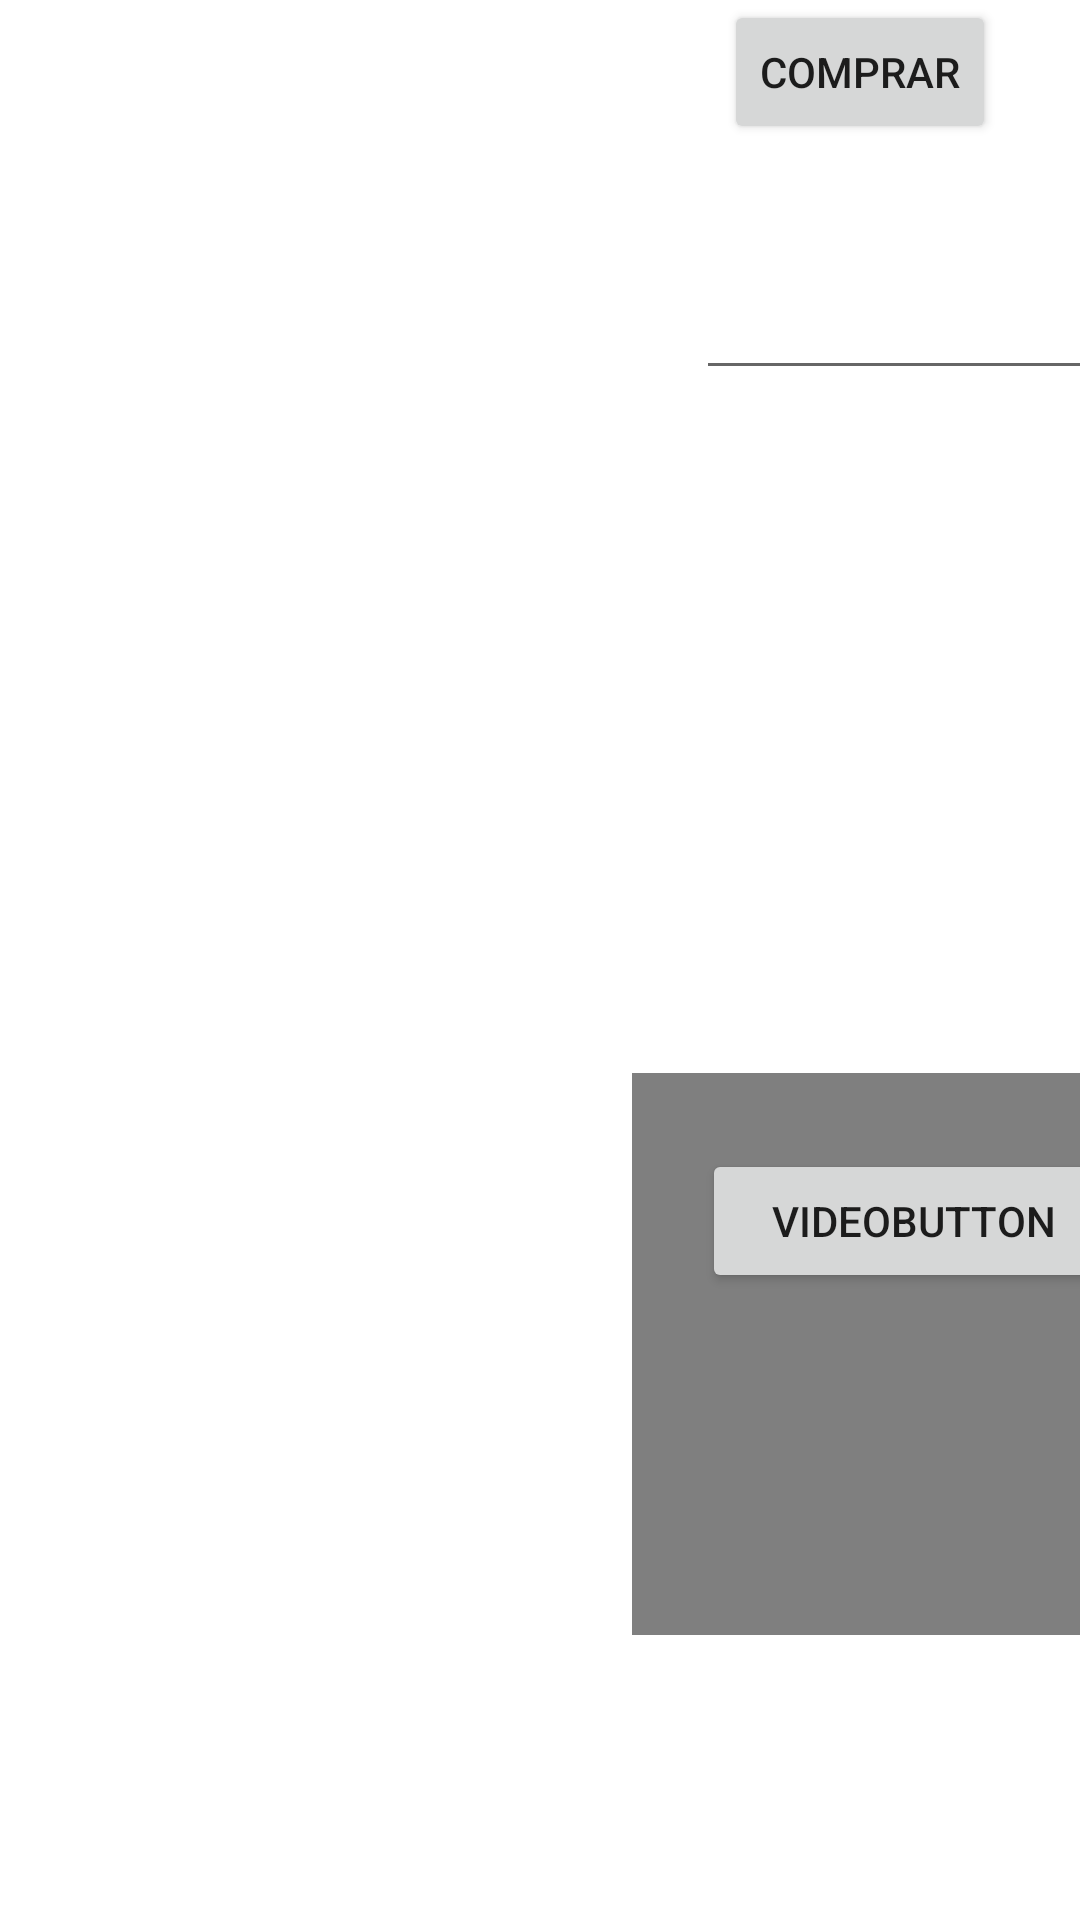

Reconstruct the res/layout file that produces this screen, plus the resources it refers to.
<!-- AndroidManifest.xml: application theme Theme.MarvelAppX -->
<!-- res/layout/activity_detalhes_comics.xml -->
<?xml version="1.0" encoding="utf-8"?>
<LinearLayout xmlns:android="http://schemas.android.com/apk/res/android"
    xmlns:app="http://schemas.android.com/apk/res-auto"
    xmlns:tools="http://schemas.android.com/tools"
    android:layout_width="match_parent"
    android:layout_height="match_parent"
    android:background="#FFFFFF"

    tools:context=".ui.DetalhesComics">


    <RelativeLayout
        android:layout_width="421dp"
        android:layout_height="545dp">

        <ImageView
            android:id="@+id/image2"
            android:layout_width="218dp"
            android:layout_height="251dp"
            android:layout_alignParentStart="true"
            android:layout_alignParentTop="true"
            android:layout_marginTop="0dp"
            android:scaleType="fitXY" />


        <TextView
            android:id="@+id/text_Descricao2"
            android:layout_width="205dp"
            android:layout_height="190dp"
            android:layout_alignParentTop="true"
            android:layout_alignParentEnd="true"
            android:layout_alignParentBottom="true"
            android:layout_marginStart="14dp"
            android:layout_marginLeft="9dp"
            android:layout_marginTop="355dp"
            android:layout_marginEnd="202dp"
            android:layout_marginBottom="0dp"
            android:lines="6"
            android:padding="5dp"
            android:textColor="@color/black"
            android:textSize="13sp"
            tools:text="Descrição da HQ" />

        <TextView
            android:id="@+id/text_comic"
            android:layout_width="wrap_content"
            android:layout_height="108dp"
            android:layout_alignParentStart="true"
            android:layout_alignParentTop="true"
            android:layout_alignParentEnd="true"
            android:layout_alignParentBottom="true"
            android:layout_marginStart="11dp"
            android:layout_marginTop="252dp"
            android:layout_marginEnd="31dp"
            android:layout_marginBottom="185dp"
            android:lines="2"
            android:padding="20dp"
            android:textColor="@color/black"
            android:textSize="20sp"
            app:layout_constraintBottom_toBottomOf="parent"
            app:layout_constraintEnd_toEndOf="parent"
            app:layout_constraintStart_toStartOf="parent"
            app:layout_constraintTop_toTopOf="parent"
            tools:text="Titulo da Comic" />

        <TextView
            android:id="@+id/text_Precos_2"
            android:layout_width="112dp"
            android:layout_height="103dp"
            android:layout_alignParentTop="true"
            android:layout_alignParentBottom="true"
            android:layout_marginLeft="4dp"
            android:layout_marginTop="156dp"
            android:layout_marginBottom="198dp"
            android:layout_toRightOf="@id/image2"
            android:textColor="@color/black"
            tools:text="Preço" />

        <TextView
            android:id="@+id/text_total"
            android:layout_width="95dp"
            android:layout_height="72dp"
            android:layout_alignParentTop="true"
            android:layout_alignParentBottom="true"
            android:layout_marginLeft="2dp"
            android:layout_marginTop="184dp"
            android:layout_marginBottom="289dp"
            android:layout_toRightOf="@id/image2"
            android:textColor="@color/black"
            tools:text="total" />

        <Button
            android:id="@+id/buttonC"
            android:layout_width="wrap_content"
            android:layout_height="wrap_content"
            android:layout_alignParentEnd="true"
            android:layout_marginEnd="89dp"
            android:text="COMPRAR" />


        <Button
            android:id="@+id/buttonVideo"
            android:layout_width="wrap_content"
            android:layout_height="wrap_content"
            android:layout_alignParentStart="true"
            android:layout_alignParentEnd="true"
            android:layout_alignParentBottom="true"
            android:layout_marginStart="234dp"
            android:layout_marginEnd="46dp"
            android:layout_marginBottom="114dp"
            android:text="VIDEOBUTTON" />

        <EditText
            android:id="@+id/edit"
            android:layout_width="165dp"
            android:layout_height="76dp"
            android:layout_alignParentStart="true"
            android:layout_alignParentTop="true"
            android:layout_alignParentEnd="true"
            android:layout_alignParentBottom="true"
            android:layout_marginStart="232dp"
            android:layout_marginTop="54dp"
            android:layout_marginEnd="24dp"
            android:layout_marginBottom="415dp" />

        <VideoView
            android:id="@+id/video_view"
            android:layout_width="203dp"
            android:layout_height="189dp"
            android:layout_alignEnd="@+id/edit"
            android:layout_alignParentBottom="true"
            android:layout_marginEnd="-17dp"
            android:layout_marginBottom="-2dp"
            android:text="VIDEO" />


    </RelativeLayout>

</LinearLayout >
<!-- resources referenced by this layout -->
<resources>
  <style name="Theme.MarvelAppX" parent="Theme.MaterialComponents.DayNight.DarkActionBar">
          
          <item name="colorPrimary">@color/purple_500</item>
          <item name="colorPrimaryVariant">@color/purple_700</item>
          <item name="colorOnPrimary">@color/white</item>
          
          <item name="colorSecondary">@color/teal_200</item>
          <item name="colorSecondaryVariant">@color/teal_700</item>
          <item name="colorOnSecondary">@color/black</item>
          
          <item name="android:statusBarColor" tools:targetApi="l">?attr/colorPrimaryVariant</item>
          
          <item name="android:windowBackground">@android:color/white</item>
      </style>
  <!-- not gathered from this repository: default colours our renderer supplied (Android Studio template values) -->
  <color name="purple_500">#FF6200EE</color>
  <color name="purple_700">#FF3700B3</color>
  <color name="teal_200">#FF03DAC5</color>
  <color name="teal_700">#FF018786</color>
  <color name="black">#FF000000</color>
  <color name="white">#FFFFFFFF</color>
</resources>
